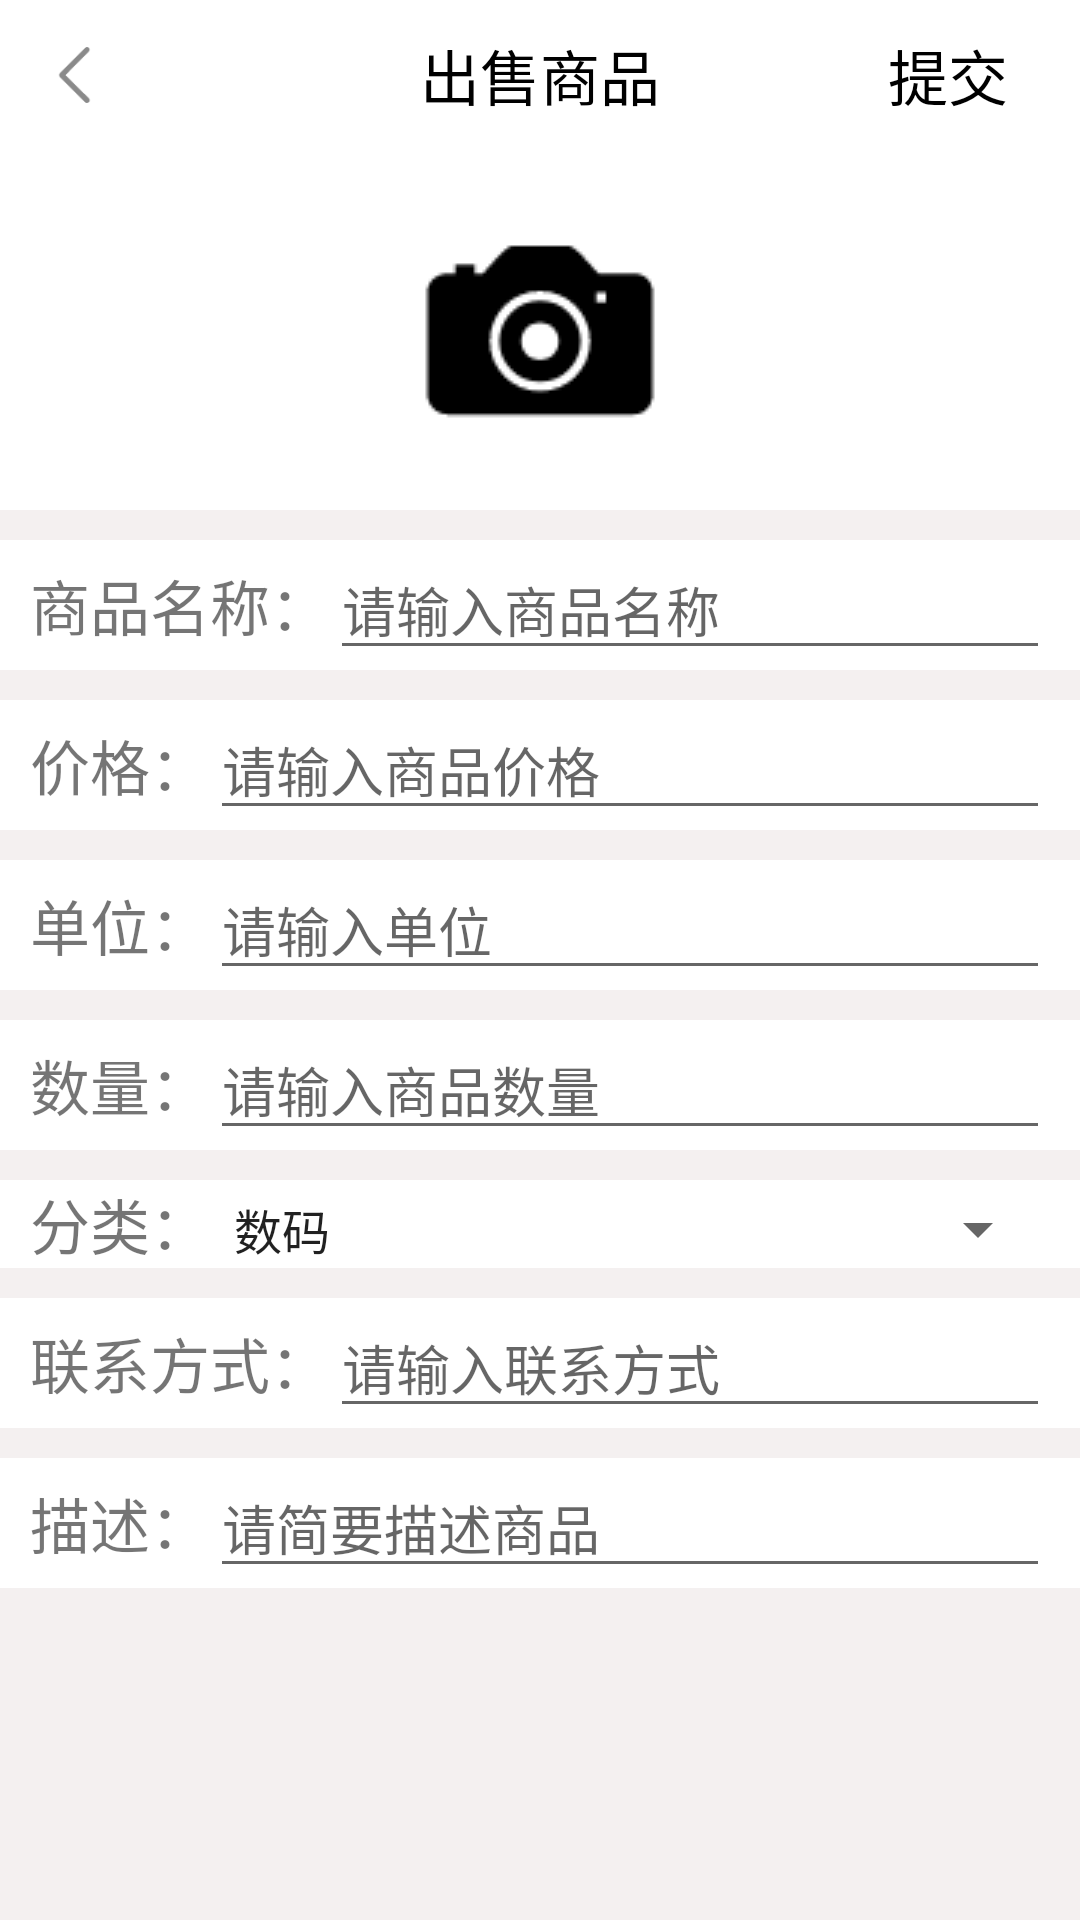

Write the Android layout XML for this screen, with the resource values it uses.
<!-- AndroidManifest.xml: application theme AppTheme -->
<!-- res/layout/find_sell.xml -->
<?xml version="1.0" encoding="utf-8"?>
<LinearLayout xmlns:android="http://schemas.android.com/apk/res/android"
              android:layout_width="match_parent"
              android:layout_height="match_parent"
              android:background="#FFF4F0F0"
              android:orientation="vertical">

    <FrameLayout
        android:layout_width="match_parent"
        android:layout_height="50dp"
        android:background="#ffffff">

        <Button
            android:id="@+id/backto_find1"
            android:layout_width="30dp"
            android:layout_height="30dp"
            android:layout_marginLeft="10dp"
            android:layout_gravity="center_vertical"
            android:background="@drawable/icon_arrow_back"/>

        <TextView
            android:layout_width="wrap_content"
            android:layout_height="wrap_content"
            android:text="出售商品"
            android:textSize="20sp"
            android:textColor="#000000"
            android:layout_gravity="center"/>

        <Button
            android:id="@+id/submit_sell"
            android:layout_width="wrap_content"
            android:layout_height="wrap_content"
            android:layout_gravity="center|right"
            android:text="提交"
            android:textColor="#000000"
            android:textSize="20sp"
            android:background="@android:color/transparent"/>

    </FrameLayout>
    <LinearLayout
        android:layout_width="match_parent"
        android:layout_height="wrap_content"
        android:padding="10dp"
        android:background="#ffff"
        android:gravity="center">
        <ImageView
            android:id="@+id/goods_Image"
            android:layout_width="100dp"
            android:layout_height="100dp"
            android:src="@drawable/icon_camera"/>
    </LinearLayout>

    <LinearLayout
        android:layout_marginTop="10dp"
        android:layout_width="match_parent"
        android:layout_height="wrap_content"
        android:background="#ffffff"
        android:orientation="horizontal">
        <TextView
            android:layout_width="wrap_content"
            android:layout_height="wrap_content"
            android:layout_marginLeft="10dp"
            android:text="商品名称："
            android:textSize="20sp"/>
        <EditText
            android:id="@+id/goods_Name"
            android:layout_width="match_parent"
            android:layout_height="wrap_content"
            android:layout_marginRight="10dp"
            android:hint="请输入商品名称"/>
    </LinearLayout>

    <LinearLayout
        android:layout_marginTop="10dp"
        android:layout_width="match_parent"
        android:layout_height="wrap_content"
        android:background="#ffffff"
        android:orientation="horizontal">
        <TextView
            android:layout_width="wrap_content"
            android:layout_height="wrap_content"
            android:layout_marginLeft="10dp"
            android:text="价格："
            android:textSize="20sp"/>

        <EditText
            android:id="@+id/goods_Price"
            android:layout_width="match_parent"
            android:layout_height="wrap_content"
            android:layout_marginRight="10dp"
            android:digits="1234567890."
            android:hint="请输入商品价格" />
    </LinearLayout>

    <LinearLayout
        android:layout_marginTop="10dp"
        android:layout_width="match_parent"
        android:layout_height="wrap_content"
        android:background="#ffffff"
        android:orientation="horizontal">
        <TextView
            android:layout_width="wrap_content"
            android:layout_height="wrap_content"
            android:layout_marginLeft="10dp"
            android:text="单位："
            android:textSize="20sp"/>
        <EditText
            android:id="@+id/goods_Unit"
            android:layout_width="match_parent"
            android:layout_height="wrap_content"
            android:layout_marginRight="10dp"
            android:hint="请输入单位"/>
    </LinearLayout>

    <LinearLayout
        android:layout_marginTop="10dp"
        android:layout_width="match_parent"
        android:layout_height="wrap_content"
        android:background="#ffffff"
        android:orientation="horizontal">
        <TextView
            android:layout_width="wrap_content"
            android:layout_height="wrap_content"
            android:layout_marginLeft="10dp"
            android:text="数量："
            android:textSize="20sp"/>
        <EditText
            android:id="@+id/goods_Quality"
            android:layout_width="match_parent"
            android:layout_height="wrap_content"
            android:layout_marginRight="10dp"
            android:digits="1234567890"
            android:hint="请输入商品数量"/>
    </LinearLayout>

    <LinearLayout
        android:layout_marginTop="10dp"
        android:layout_width="match_parent"
        android:layout_height="wrap_content"
        android:background="#ffffff"
        android:orientation="horizontal">

        <TextView
            android:layout_width="wrap_content"
            android:layout_height="wrap_content"
            android:layout_marginLeft="10dp"
            android:text="分类："
            android:textSize="20sp" />

        <Spinner
            android:id="@+id/goods_Type"
            android:layout_width="match_parent"
            android:layout_height="wrap_content"
            android:layout_marginRight="10dp"
            android:entries="@array/goods_type"></Spinner>
        
    </LinearLayout>

    <LinearLayout
        android:layout_marginTop="10dp"
        android:layout_width="match_parent"
        android:layout_height="wrap_content"
        android:background="#ffffff"
        android:orientation="horizontal">
        <TextView
            android:layout_width="wrap_content"
            android:layout_height="wrap_content"
            android:layout_marginLeft="10dp"
            android:text="联系方式："
            android:textSize="20sp"/>
        <EditText
            android:id="@+id/goods_contact"
            android:layout_width="match_parent"
            android:layout_height="wrap_content"
            android:layout_marginRight="10dp"
            android:hint="请输入联系方式"/>
    </LinearLayout>

    <LinearLayout
        android:layout_marginTop="10dp"
        android:layout_width="match_parent"
        android:layout_height="wrap_content"
        android:background="#ffffff"
        android:orientation="horizontal">
        <TextView
            android:layout_width="wrap_content"
            android:layout_height="wrap_content"
            android:layout_marginLeft="10dp"
            android:text="描述："
            android:textSize="20sp"/>
        <EditText
            android:id="@+id/goods_description"
            android:layout_width="match_parent"
            android:layout_height="wrap_content"
            android:layout_marginRight="10dp"
            android:hint="请简要描述商品"/>
    </LinearLayout>

</LinearLayout>
<!-- resources referenced by this layout -->
<resources>
  <string-array name="goods_type">
          <item>数码</item>
          <item>电器</item>
          <item>日常用品</item>
          <item>书籍</item>
          <item>服饰</item>
          <item>其他</item>
      </string-array>
  <!-- drawable icon_arrow_back: png bitmap (drawable, 811 bytes) -->
  <!-- drawable icon_camera: png bitmap (drawable, 1779 bytes) -->
  <!-- drawable spinner_drop_down_shape (drawable) -->
  <?xml version="1.0" encoding="utf-8"?>
  <layer-list xmlns:android="http://schemas.android.com/apk/res/android">
      <item>
          <shape>
              <stroke
                  android:width="1dp"
                  android:color="#D5D5D5" />
              <corners android:radius="10dp" />
              <solid android:color="#ffffff"></solid>
              <padding android:right="5dp" />
          </shape>
      </item>
      <item>
          <bitmap
              android:gravity="end"
              android:src="@drawable/down_arrow" />
      </item>
  </layer-list>
  <style name="AppTheme" parent="Theme.AppCompat.Light.NoActionBar">
          
          <item name="colorPrimary">@color/colorPrimary</item>
          <item name="colorPrimaryDark">@color/colorPrimaryDark</item>
          <item name="colorAccent">@color/colorAccent</item>
      </style>
  <!-- drawable down_arrow: png bitmap (drawable, 695 bytes) -->
  <color name="colorPrimary">#ffffff</color>
  <color name="colorPrimaryDark">#04bdf0</color>
  <color name="colorAccent">#000000</color>
</resources>
